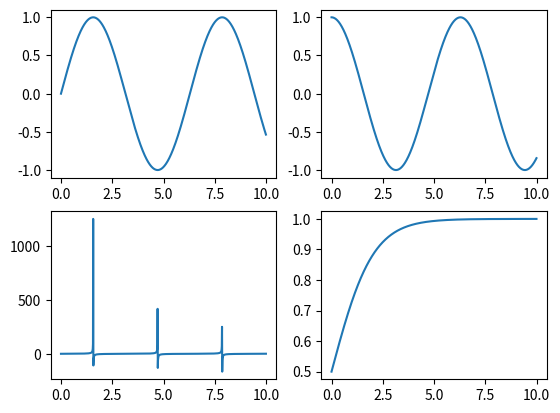
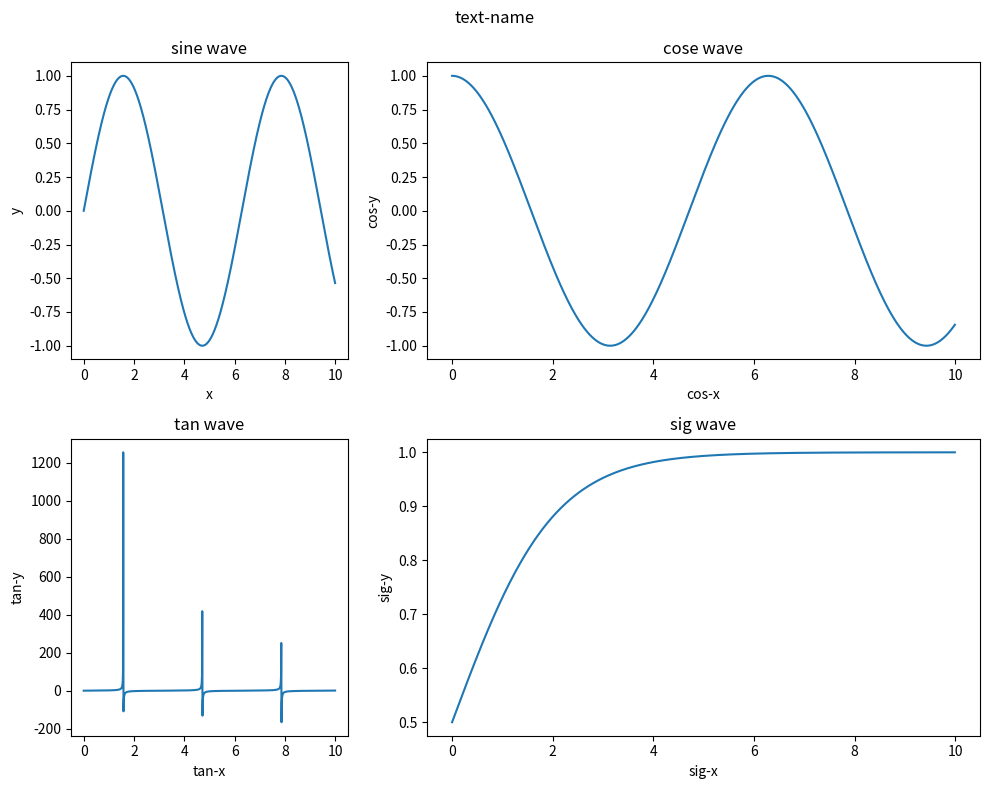
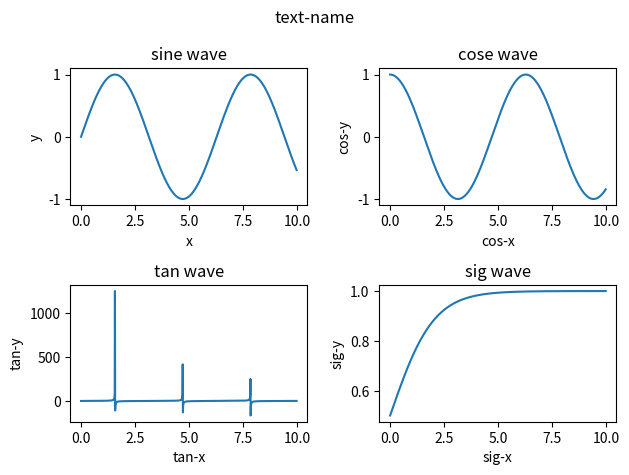

Write Python code to recreate these figures, in order.
"""
    subplots:创建多个子图
    fig,axes = subplots(nrows=1, ncols=1, *, sharex=False, sharey=False, squeeze=True, width_ratios=None, height_ratios=None, subplot_kw=None, gridspec_kw=None, **fig_kw)

    arows:子图的行数
    ncols:子图的列数
    sharex:布尔值，是否共享x坐标
    sharey:布尔值，是否共享y坐标
    squeeze:布尔值，如果为true，如果只创建一个子图，返回一个子图对象而不是一个只包含一个子图对象的数组
    width_ratios:
    height_ratios:
    subplot_kw:字典值，表示额外的关键字传递给add_subplot调用，可以用来设置子图的属性
    gridspec_kw:字典值，以用来设置子图布局窗口属性

    返回值：
    fig:图形窗口对象
    axes:子图对象，数组类型
"""

import matplotlib.pyplot as plt
import numpy as np

x = np.arange(0, 10, 0.01)
y = np.sin(x)
z = np.cos(x)
m = np.tan(x)
n = 1 / (1 + np.exp(-x))

#创建一个两行一列的子图，操作第一个子图
plt.subplot(2, 2, 1)

plt.plot(x, y)

plt.subplot(2, 2, 2)

plt.plot(x, z)

plt.subplot(2, 2, 3)

plt.plot(x, m)
plt.subplot(2, 2, 4)

plt.plot(x, n)
plt.show()

"""
    subplot实现
"""
#创建两行两列的子图，返回图形窗口对象和子图对象数组
fig, axes = plt.subplots(2, 2, figsize=(10, 8), width_ratios=[1, 2], height_ratios=None)

#第一个子图
axes[0][0].plot(x, y)
axes[0][0].set_title('sine wave')
axes[0][0].set_xlabel('x')
axes[0][0].set_ylabel('y')

axes[0][1].plot(x, z)
axes[0][1].set_title('cose wave')
axes[0][1].set_xlabel('cos-x')
axes[0][1].set_ylabel('cos-y')

axes[1][0].plot(x, m)
axes[1][0].set_title('tan wave')
axes[1][0].set_xlabel('tan-x')
axes[1][0].set_ylabel('tan-y')

axes[1][1].plot(x, n)
axes[1][1].set_title('sig wave')
axes[1][1].set_xlabel('sig-x')
axes[1][1].set_ylabel('sig-y')

fig.suptitle('text-name')
fig.tight_layout()
plt.show()


"""
    subplot_kw和gridspec_kw
    subplot_kw:
            xlim和ylim:x轴和y轴的显示范围
            xlabel和ylabel标签:x轴和y轴的标签
            title:子图的标题
            facecolor和edgecolor
            
"""

fig, axes = plt.subplots(2, 2, )

#第一个子图
axes[0][0].plot(x, y)
axes[0][0].set_title('sine wave')
axes[0][0].set_xlabel('x')
axes[0][0].set_ylabel('y')

axes[0][1].plot(x, z)
axes[0][1].set_title('cose wave')
axes[0][1].set_xlabel('cos-x')
axes[0][1].set_ylabel('cos-y')

axes[1][0].plot(x, m)
axes[1][0].set_title('tan wave')
axes[1][0].set_xlabel('tan-x')
axes[1][0].set_ylabel('tan-y')

axes[1][1].plot(x, n)
axes[1][1].set_title('sig wave')
axes[1][1].set_xlabel('sig-x')
axes[1][1].set_ylabel('sig-y')

fig.suptitle('text-name')
fig.tight_layout()
plt.show()
